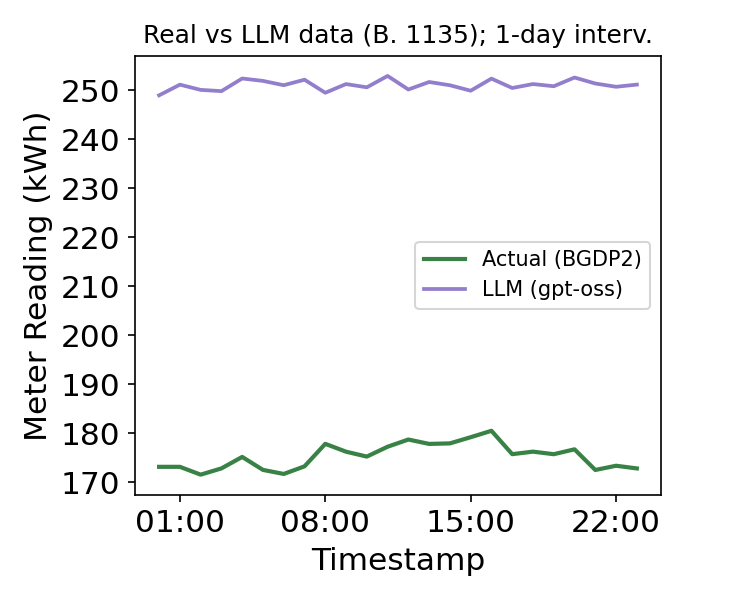

The table this chart was drawn from, first rows:
timestamp, meter_reading_actual, meter_reading_llm
2016-01-01 00:00:00, 173.2, 248.9
2016-01-01 01:00:00, 173.2, 251.1
2016-01-01 02:00:00, 171.6, 250
2016-01-01 03:00:00, 172.8, 249.8
2016-01-01 04:00:00, 175.2, 252.4
2016-01-01 05:00:00, 172.5, 251.9
2016-01-01 06:00:00, 171.7, 251
2016-01-01 07:00:00, 173.3, 252.1
2016-01-01 08:00:00, 177.9, 249.5
2016-01-01 09:00:00, 176.3, 251.2
2016-01-01 10:00:00, 175.3, 250.6
2016-01-01 11:00:00, 177.3, 252.9
2016-01-01 12:00:00, 178.7, 250.1
2016-01-01 13:00:00, 177.8, 251.7
2016-01-01 14:00:00, 178, 251
2016-01-01 15:00:00, 179.2, 249.9
2016-01-01 16:00:00, 180.5, 252.3
2016-01-01 17:00:00, 175.8, 250.4
2016-01-01 18:00:00, 176.3, 251.2
2016-01-01 19:00:00, 175.7, 250.8
2016-01-01 20:00:00, 176.7, 252.6
2016-01-01 21:00:00, 172.5, 251.3
2016-01-01 22:00:00, 173.4, 250.7
2016-01-01 23:00:00, 172.8, 251.1
